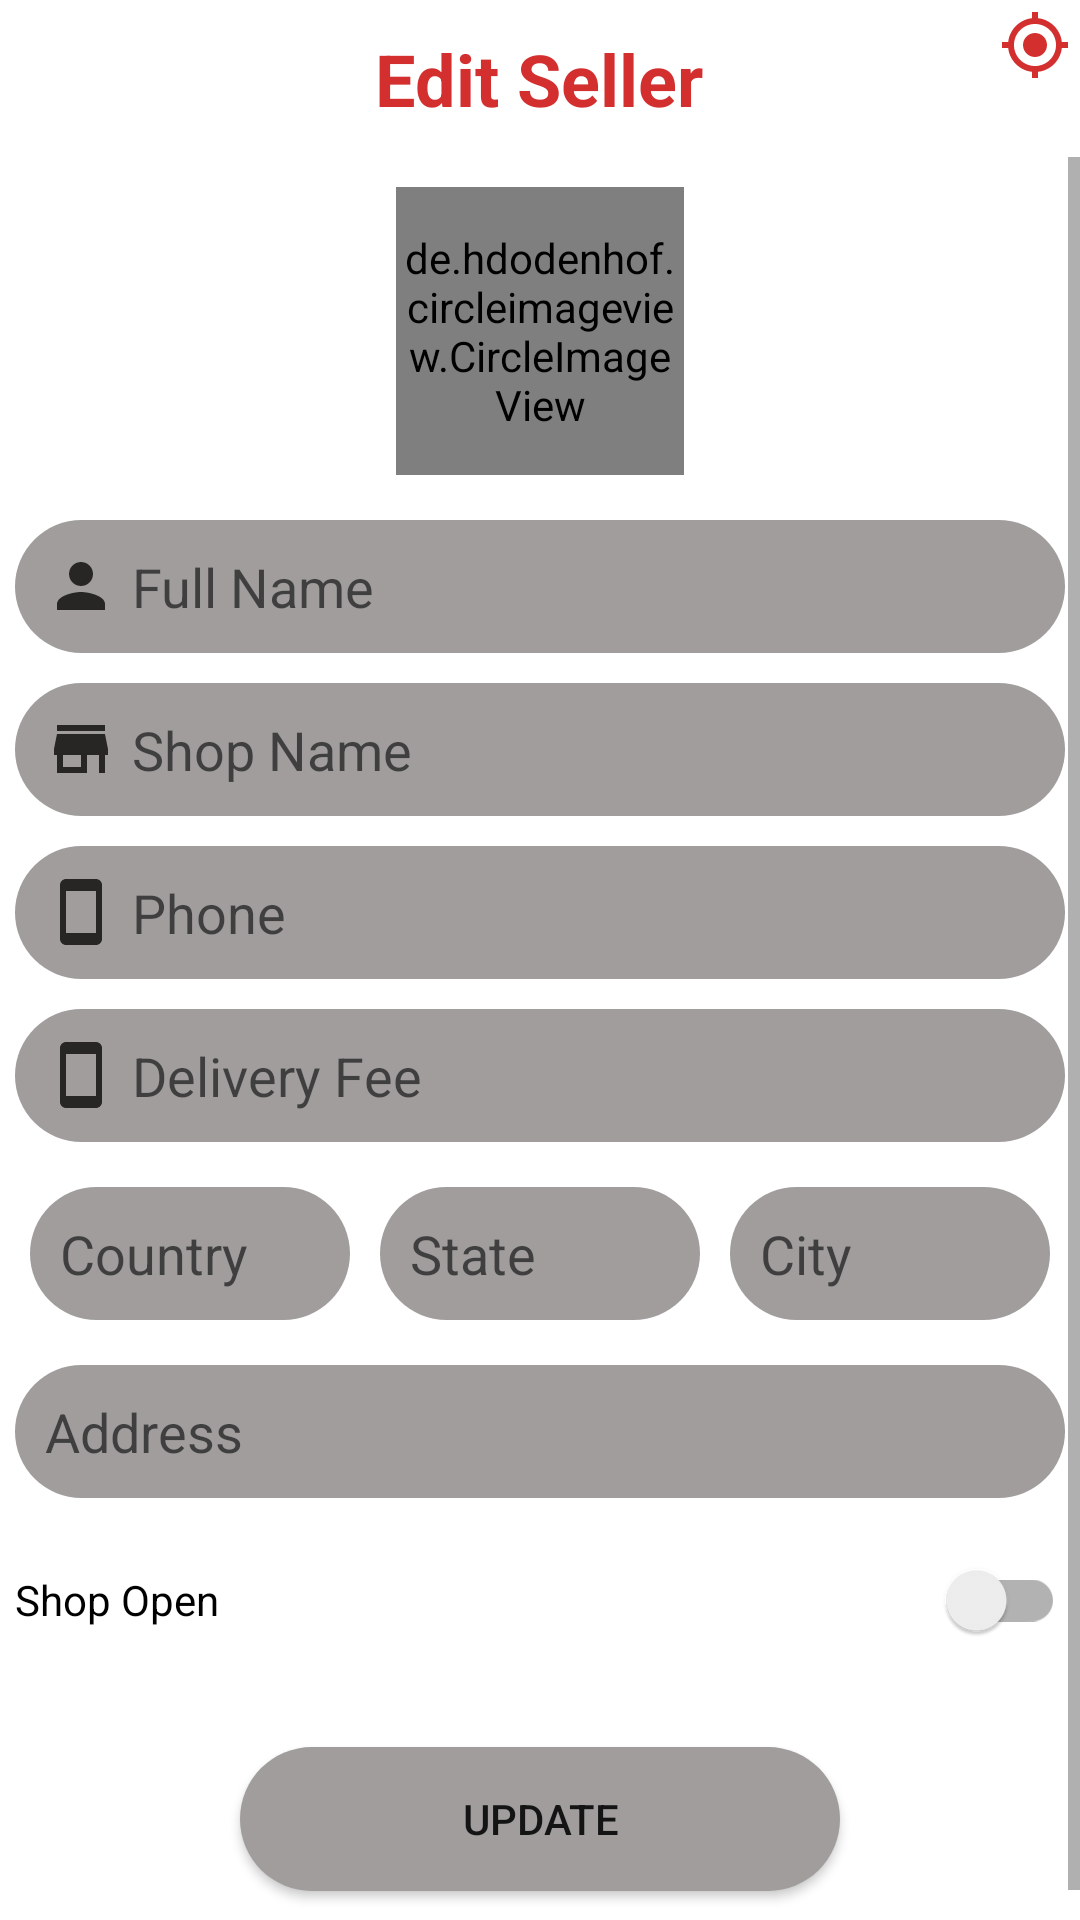

Reconstruct the res/layout file that produces this screen, plus the resources it refers to.
<!-- AndroidManifest.xml: application theme Theme.UserSeller -->
<!-- res/layout/activity_profile_edit_seller.xml -->
<?xml version="1.0" encoding="utf-8"?>
<RelativeLayout xmlns:android="http://schemas.android.com/apk/res/android"
    xmlns:app="http://schemas.android.com/apk/res-auto"
    xmlns:tools="http://schemas.android.com/tools"
    android:layout_width="match_parent"
    android:layout_height="match_parent"
    tools:context=".activities.ProfileEditSeller">
    <ImageButton
        android:id="@+id/selregbackBtn"
        android:layout_width="30dp"
        android:layout_height="30dp"
        android:background="@color/white"
        android:src="@drawable/ic_baseline_arrow_back_24"
        app:layout_constraintBottom_toBottomOf="parent"
        app:layout_constraintEnd_toEndOf="parent"
        app:layout_constraintHorizontal_bias="0.041"
        app:layout_constraintStart_toStartOf="parent"
        app:layout_constraintTop_toTopOf="parent"
        app:layout_constraintVertical_bias="0.022" />
    <ImageButton
        android:id="@+id/selgpsLocation"
        android:layout_width="30dp"
        android:layout_height="30dp"
        android:src="@drawable/ic_baseline_gps_fixed_24"
        android:layout_alignParentEnd="true"
        android:background="@null"/>

    <RelativeLayout
        android:id="@+id/layout"
        android:layout_width="match_parent"
        android:layout_height="wrap_content"
        android:padding="10dp">

        <TextView
            android:id="@+id/text_REgister"
            android:layout_width="wrap_content"
            android:layout_height="wrap_content"
            android:layout_centerHorizontal="true"
            android:text="Edit Seller"
            android:textColor="#D32F2F"
            android:textSize="24sp"
            android:textStyle="bold" />
    </RelativeLayout>
    <ScrollView
        android:layout_width="match_parent"
        android:layout_height="wrap_content"
        android:layout_below="@+id/layout">
        <RelativeLayout
            android:layout_width="match_parent"
            android:layout_height="wrap_content">

            <de.hdodenhof.circleimageview.CircleImageView
                android:id="@+id/selprofilePic"
                android:layout_width="96dp"
                android:layout_height="96dp"
                android:layout_centerHorizontal="true"
                android:layout_marginStart="10dp"
                android:layout_marginTop="10dp"
                android:layout_marginEnd="10dp"
                android:layout_marginBottom="10dp"
                android:foregroundGravity="center"
                android:src="@drawable/ic_baseline_person_24"
                app:civ_border_color="#FF000000"
                app:civ_border_width="2dp" />

            <EditText
                android:id="@+id/selfullname"
                android:layout_width="match_parent"
                android:layout_height="wrap_content"
                android:layout_below="@id/selprofilePic"
                android:layout_marginStart="5dp"
                android:layout_marginTop="5dp"
                android:layout_marginEnd="5dp"
                android:layout_marginBottom="5dp"
                android:background="@drawable/shape_rect02"
                android:drawableStart="@drawable/ic_baseline_person_24"
                android:drawablePadding="5dp"
                android:hint="Full Name"
                android:inputType="text"
                android:padding="10dp" />

            <EditText
                android:id="@+id/selShop"
                android:layout_width="match_parent"
                android:layout_height="wrap_content"
                android:layout_below="@id/selfullname"
                android:layout_marginStart="5dp"
                android:layout_marginTop="5dp"
                android:layout_marginEnd="5dp"
                android:layout_marginBottom="5dp"
                android:background="@drawable/shape_rect02"
                android:drawableStart="@drawable/ic_baseline_store_24"
                android:drawablePadding="5dp"
                android:hint="Shop Name"
                android:inputType="text"
                android:padding="10dp" />

            <EditText
                android:id="@+id/selPhone"
                android:layout_width="match_parent"
                android:layout_height="wrap_content"
                android:layout_below="@id/selShop"
                android:layout_marginStart="5dp"
                android:layout_marginTop="5dp"
                android:layout_marginEnd="5dp"
                android:layout_marginBottom="5dp"
                android:background="@drawable/shape_rect02"
                android:drawableStart="@drawable/ic_baseline_smartphone_24"
                android:drawablePadding="5dp"
                android:hint="Phone"
                android:inputType="phone"
                android:padding="10dp" />

            <EditText
                android:id="@+id/selshipfee"
                android:layout_width="match_parent"
                android:layout_height="wrap_content"
                android:layout_below="@id/selPhone"
                android:layout_marginStart="5dp"
                android:layout_marginTop="5dp"
                android:layout_marginEnd="5dp"
                android:layout_marginBottom="5dp"
                android:background="@drawable/shape_rect02"
                android:drawableStart="@drawable/ic_baseline_smartphone_24"
                android:drawablePadding="5dp"
                android:hint="Delivery Fee"
                android:inputType="numberDecimal"
                android:padding="10dp" />
            <LinearLayout
                android:id="@+id/linear"
                android:layout_width="match_parent"
                android:layout_height="wrap_content"
                android:orientation="horizontal"
                android:layout_margin="5dp"
                android:layout_below="@id/selshipfee">
                <EditText
                    android:id="@+id/selcountry"
                    android:layout_below="@id/selPhone"
                    android:hint="Country"
                    android:padding="10dp"
                    android:drawableStart="@drawable/ic_baseline_location_on_24"
                    android:drawablePadding="5dp"
                    android:layout_margin="5dp"
                    android:inputType="textPostalAddress"
                    android:background="@drawable/shape_rect02"
                    android:layout_weight="1"
                    android:layout_width="match_parent"
                    android:layout_height="wrap_content"/>
                <EditText
                    android:id="@+id/selstate"
                    android:layout_alignLeft="@id/country"
                    android:hint="State"
                    android:padding="10dp"
                    android:drawableStart="@drawable/ic_baseline_location_on_24"
                    android:drawablePadding="5dp"
                    android:layout_margin="5dp"
                    android:layout_weight="1"
                    android:inputType="textPostalAddress"
                    android:background="@drawable/shape_rect02"
                    android:layout_width="match_parent"
                    android:layout_height="wrap_content"/>
                <EditText
                    android:id="@+id/selcity"
                    android:layout_below="@id/selfullAddress"
                    android:hint="City"
                    android:padding="10dp"
                    android:layout_weight="1"
                    android:drawableStart="@drawable/ic_baseline_location_on_24"
                    android:drawablePadding="5dp"
                    android:layout_margin="5dp"
                    android:inputType="textPostalAddress"
                    android:background="@drawable/shape_rect02"
                    android:layout_width="match_parent"
                    android:layout_height="wrap_content"/>
            </LinearLayout>

            <EditText
                android:id="@+id/selfullAddress"
                android:layout_width="match_parent"
                android:layout_height="wrap_content"
                android:layout_below="@id/linear"
                android:layout_marginStart="5dp"
                android:layout_marginTop="5dp"
                android:layout_marginEnd="5dp"
                android:layout_marginBottom="5dp"
                android:background="@drawable/shape_rect02"
                android:drawableStart="@drawable/ic_baseline_location_on_24"
                android:drawablePadding="5dp"
                android:hint="Address"
                android:inputType="textPostalAddress|textMultiLine"
                android:padding="10dp" />

            <androidx.appcompat.widget.SwitchCompat
                android:id="@+id/shopOpenSwitch"
                android:layout_width="match_parent"
                android:layout_height="wrap_content"
                android:layout_below="@+id/selfullAddress"
                android:layout_margin="5dp"
                android:text="Shop Open" />

            <Button
                android:id="@+id/updateButton"
                android:layout_width="200dp"
                android:layout_height="wrap_content"
                android:layout_below="@id/shopOpenSwitch"
                android:layout_centerHorizontal="true"
                android:layout_marginStart="20dp"
                android:layout_marginTop="20dp"
                android:layout_marginEnd="20dp"
                android:layout_marginBottom="20dp"
                android:background="@drawable/shape_rect02"
                android:text="Update" />
        </RelativeLayout>
    </ScrollView>

</RelativeLayout>
<!-- resources referenced by this layout -->
<resources>
  <color name="white">#FFFFFFFF</color>
  <!-- drawable ic_baseline_gps_fixed_24 (drawable) -->
  <vector android:height="24dp" android:tint="#D32F2F"
      android:viewportHeight="24" android:viewportWidth="24"
      android:width="24dp" xmlns:android="http://schemas.android.com/apk/res/android">
      <path android:fillColor="@android:color/white" android:pathData="M12,8c-2.21,0 -4,1.79 -4,4s1.79,4 4,4 4,-1.79 4,-4 -1.79,-4 -4,-4zM20.94,11c-0.46,-4.17 -3.77,-7.48 -7.94,-7.94L13,1h-2v2.06C6.83,3.52 3.52,6.83 3.06,11L1,11v2h2.06c0.46,4.17 3.77,7.48 7.94,7.94L11,23h2v-2.06c4.17,-0.46 7.48,-3.77 7.94,-7.94L23,13v-2h-2.06zM12,19c-3.87,0 -7,-3.13 -7,-7s3.13,-7 7,-7 7,3.13 7,7 -3.13,7 -7,7z"/>
  </vector>
  <!-- drawable ic_baseline_person_24 (drawable) -->
  <vector android:height="24dp" android:tint="#282525"
      android:viewportHeight="24" android:viewportWidth="24"
      android:width="24dp" xmlns:android="http://schemas.android.com/apk/res/android">
      <path android:fillColor="@android:color/white" android:pathData="M12,12c2.21,0 4,-1.79 4,-4s-1.79,-4 -4,-4 -4,1.79 -4,4 1.79,4 4,4zM12,14c-2.67,0 -8,1.34 -8,4v2h16v-2c0,-2.66 -5.33,-4 -8,-4z"/>
  </vector>
  <!-- drawable ic_baseline_smartphone_24 (drawable) -->
  <vector android:height="24dp" android:tint="#282525"
      android:viewportHeight="24" android:viewportWidth="24"
      android:width="24dp" xmlns:android="http://schemas.android.com/apk/res/android">
      <path android:fillColor="@android:color/white" android:pathData="M17,1.01L7,1c-1.1,0 -2,0.9 -2,2v18c0,1.1 0.9,2 2,2h10c1.1,0 2,-0.9 2,-2V3c0,-1.1 -0.9,-1.99 -2,-1.99zM17,19H7V5h10v14z"/>
  </vector>
  <!-- drawable ic_baseline_store_24 (drawable) -->
  <vector android:height="24dp" android:tint="#282525"
      android:viewportHeight="24" android:viewportWidth="24"
      android:width="24dp" xmlns:android="http://schemas.android.com/apk/res/android">
      <path android:fillColor="@android:color/white" android:pathData="M20,4L4,4v2h16L20,4zM21,14v-2l-1,-5L4,7l-1,5v2h1v6h10v-6h4v6h2v-6h1zM12,18L6,18v-4h6v4z"/>
  </vector>
  <!-- drawable shape_rect02 (drawable) -->
  <?xml version="1.0" encoding="utf-8"?>
  <shape xmlns:android="http://schemas.android.com/apk/res/android"
      android:shape="rectangle">
      <solid android:color="#A19D9D"/>
      <stroke android:color="#A19D9D"/>
      <corners android:radius="100dp"/>
  
  </shape>
  <style name="Theme.UserSeller" parent="Theme.MaterialComponents.DayNight.DarkActionBar">
          
          <item name="colorPrimary">#F80227</item>
          <item name="colorPrimaryVariant">#F80227</item>
          <item name="colorOnPrimary">@color/white</item>
          
          <item name="colorSecondary">@color/teal_200</item>
          <item name="colorSecondaryVariant">@color/teal_700</item>
          <item name="colorOnSecondary">@color/white</item>
          
          <item name="android:statusBarColor" tools:targetApi="l">?attr/colorPrimaryVariant</item>
          
      </style>
  <color name="teal_200">#FF03DAC5</color>
  <color name="teal_700">#FF018786</color>
</resources>
